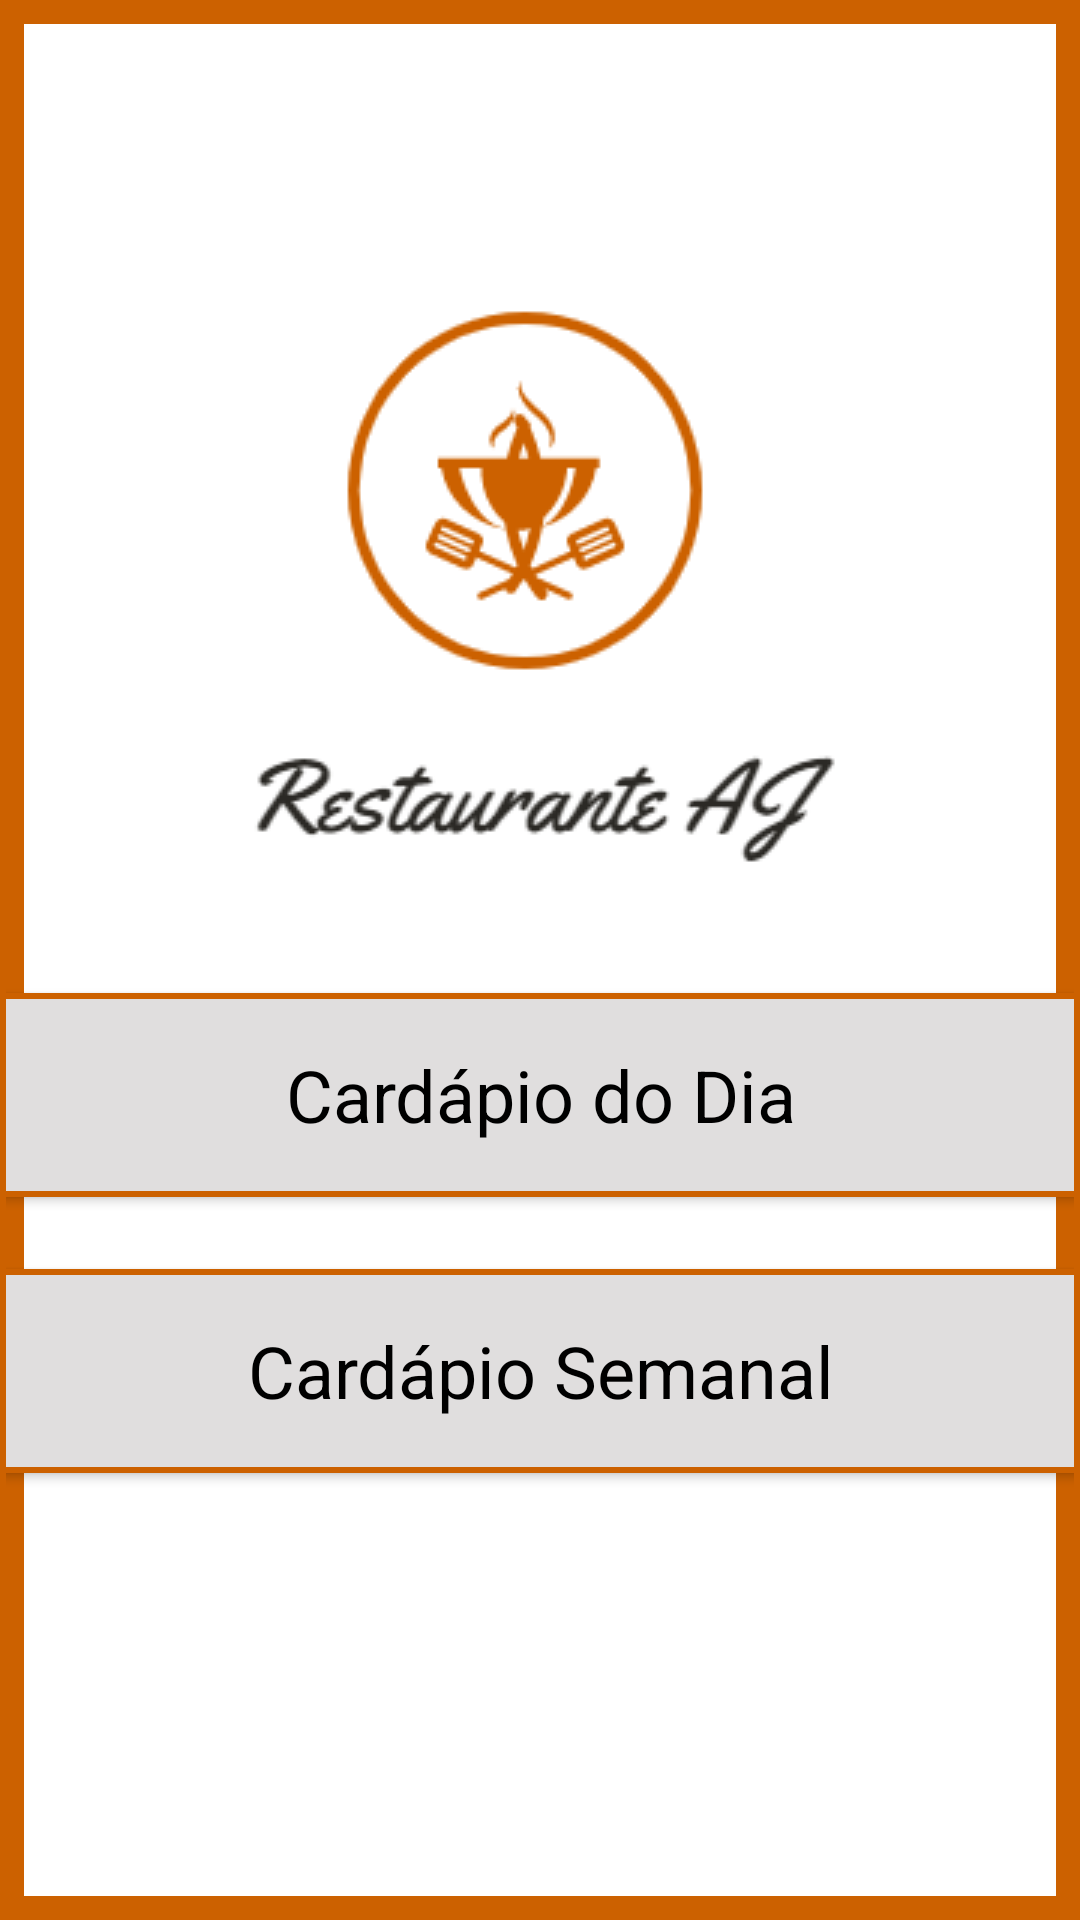

Layout XML and referenced resources for this Android screen:
<!-- AndroidManifest.xml: application theme Theme.AppCompat.Light.DarkActionBar -->
<!-- res/layout/tela_cliente.xml -->
<?xml version="1.0" encoding="utf-8"?>
<ScrollView xmlns:android="http://schemas.android.com/apk/res/android"
    xmlns:app="http://schemas.android.com/apk/res-auto"
    xmlns:tools="http://schemas.android.com/tools"
    android:layout_width="match_parent"
    android:layout_height="match_parent"
    android:fillViewport="true"
    tools:layout_editor_absoluteX="0dp"
    tools:layout_editor_absoluteY="0dp">

    <androidx.constraintlayout.widget.ConstraintLayout
        style="@style/CustomTela"
        android:layout_width="match_parent"
        android:layout_height="match_parent"
        tools:layout_editor_absoluteX="0dp"
        tools:layout_editor_absoluteY="0dp">

        <ImageView
            android:id="@+id/imageView2"
            android:layout_width="wrap_content"
            android:layout_height="wrap_content"
            android:layout_marginTop="88dp"
            app:layout_constraintEnd_toEndOf="parent"
            app:layout_constraintStart_toStartOf="parent"
            app:layout_constraintTop_toTopOf="parent"
            app:srcCompat="@drawable/restauranteaj" />

        <Button
            android:id="@+id/botaoCardapioDia"
            style="@style/CustomBotao"
            android:layout_width="363dp"
            android:layout_height="68dp"
            android:layout_marginTop="36dp"
            android:textSize="24sp"
            android:onClick="CardapioDia"
            app:layout_constraintEnd_toEndOf="parent"
            app:layout_constraintStart_toStartOf="parent"
            app:layout_constraintTop_toBottomOf="@+id/imageView2"
            android:text="@string/cardapioDia" />

        <Button
            android:id="@+id/botaoCardapioSemanal"
            style="@style/CustomBotao"
            android:layout_width="363dp"
            android:layout_height="68dp"
            android:layout_marginTop="24dp"
            android:textSize="24sp"
            android:onClick="CardapioSemanal"
            app:layout_constraintBottom_toBottomOf="parent"
            app:layout_constraintEnd_toEndOf="parent"
            app:layout_constraintStart_toStartOf="parent"
            app:layout_constraintTop_toBottomOf="@+id/botaoCardapioDia"
            app:layout_constraintVertical_bias="0.0"
            android:text="@string/cardapioSemanal" />

    </androidx.constraintlayout.widget.ConstraintLayout>

</ScrollView>
<!-- resources referenced by this layout -->
<resources>
  <!-- drawable restauranteaj: png bitmap (drawable, 9156 bytes) -->
  <string name="cardapioDia">Cardápio do Dia</string>
  <string name="cardapioSemanal">Cardápio Semanal</string>
  <style name="CustomBotao" parent="@android:style/Widget.Button">
          <item name="android:background">@drawable/rectanglebutton</item>
          <item name="android:textSize">18sp</item>
      </style>
  <style name="CustomTela">
          <item name="android:background">@drawable/rectangle</item>
      </style>
  <!-- drawable rectanglebutton (drawable) -->
  <?xml version="1.0" encoding="UTF-8"?>
  <shape xmlns:android="http://schemas.android.com/apk/res/android" android:id="@+id/listview_background_shape">
      <stroke android:width="2dp" android:color="@color/Laranja" />
      <padding android:left="2dp"
          android:top="2dp"
          android:right="2dp"
          android:bottom="2dp" />
      <solid android:color="@color/CinzaMedio" />
  </shape>
  <!-- drawable rectangle (drawable) -->
  <?xml version="1.0" encoding="UTF-8"?>
  <shape xmlns:android="http://schemas.android.com/apk/res/android" android:id="@+id/listview_background_shape">
      <stroke android:width="8dp" android:color="@color/Laranja" />
      <padding android:left="2dp"
          android:top="2dp"
          android:right="2dp"
          android:bottom="2dp" />
      <solid android:color="@color/Branco" />
  </shape>
  <color name="Laranja">#cc6100</color>
  <color name="CinzaMedio">#e0dede</color>
  <color name="Branco">#ffffff</color>
</resources>
